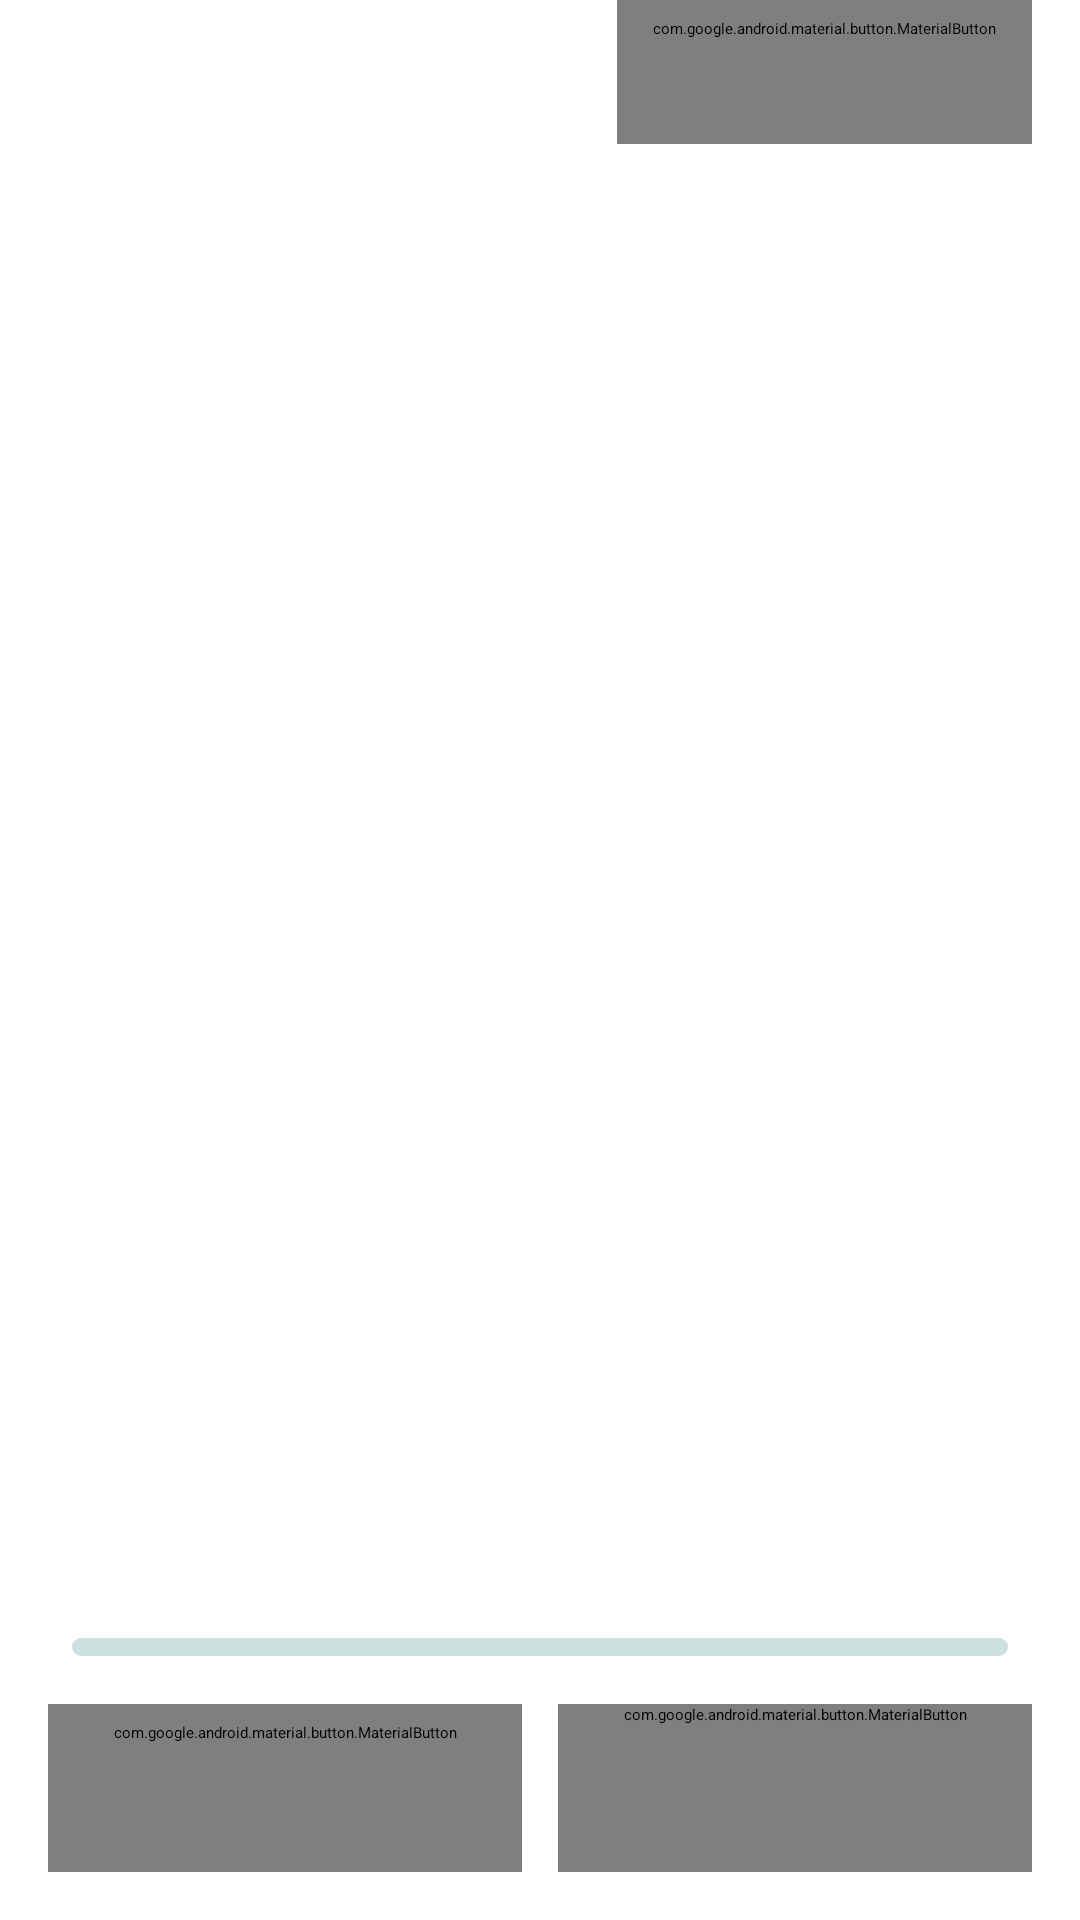

Write the Android layout XML for this screen, with the resource values it uses.
<!-- AndroidManifest.xml: application theme Theme.Tanken -->
<!-- res/layout/activity_onboarding.xml -->
<?xml version="1.0" encoding="utf-8"?>
<LinearLayout xmlns:android="http://schemas.android.com/apk/res/android"
    xmlns:app="http://schemas.android.com/apk/res-auto"
    android:id="@+id/root" android:layout_width="match_parent" android:layout_height="match_parent"
    android:orientation="vertical">
    <LinearLayout android:layout_width="match_parent" android:layout_height="wrap_content"
        android:paddingStart="24dp" android:paddingEnd="16dp" android:gravity="center_vertical">
        <com.google.android.material.textview.MaterialTextView android:id="@+id/step"
            android:layout_width="0dp" android:layout_weight="1" android:layout_height="wrap_content"
            android:textAppearance="@style/Tanken.Body" android:accessibilityLiveRegion="polite" />
        <com.google.android.material.button.MaterialButton android:id="@+id/skip"
            style="@style/Widget.Material3.Button.TextButton" android:layout_width="wrap_content"
            android:layout_height="wrap_content" android:minHeight="48dp" android:text="@string/welcome_skip" />
    </LinearLayout>
    <androidx.viewpager2.widget.ViewPager2 android:id="@+id/pages" android:layout_width="match_parent"
        android:layout_height="0dp" android:layout_weight="1" />
    <com.google.android.material.progressindicator.LinearProgressIndicator android:id="@+id/progress"
        android:layout_width="match_parent" android:layout_height="wrap_content"
        android:layout_marginHorizontal="24dp" android:importantForAccessibility="no"
        android:indeterminate="false" app:trackThickness="6dp" app:trackCornerRadius="3dp" />
    <LinearLayout android:layout_width="match_parent" android:layout_height="wrap_content"
        android:padding="16dp" android:gravity="center_vertical">
        <com.google.android.material.button.MaterialButton android:id="@+id/previous"
            style="@style/Widget.Material3.Button.TextButton" android:layout_width="0dp" android:layout_weight="1"
            android:layout_height="wrap_content" android:minHeight="56dp" android:text="@string/back"
            app:icon="@drawable/ic_back" app:iconGravity="textStart" app:iconSize="20dp" />
        <com.google.android.material.button.MaterialButton android:id="@+id/next"
            style="@style/Tanken.Button" android:layout_width="0dp" android:layout_weight="1"
            android:layout_height="wrap_content" android:layout_marginStart="12dp" android:layout_marginBottom="0dp"
            android:text="@string/welcome_next" app:icon="@drawable/ic_ms_skip_next"
            app:iconGravity="textEnd" app:iconSize="20dp" />
    </LinearLayout>
</LinearLayout>
<!-- resources referenced by this layout -->
<resources>
  <!-- drawable ic_back (drawable) -->
  <?xml version="1.0" encoding="utf-8"?>
  <vector xmlns:android="http://schemas.android.com/apk/res/android"
      android:width="24dp" android:height="24dp"
      android:viewportWidth="960" android:viewportHeight="960"
      android:autoMirrored="true">
      <group android:translateX="-0" android:translateY="960">
          <path android:fillColor="#FFFFFFFF" android:pathData="m313-440 196 196q12 12 11.5 28T508-188q-12 11-28 11.5T452-188L188-452q-6-6-8.5-13t-2.5-15q0-8 2.5-15t8.5-13l264-264q11-11 27.5-11t28.5 11q12 12 12 28.5T508-715L313-520h447q17 0 28.5 11.5T800-480q0 17-11.5 28.5T760-440H313Z" />
      </group>
  </vector>
  <!-- drawable ic_ms_skip_next (drawable) -->
  <?xml version="1.0" encoding="utf-8"?>
  <vector xmlns:android="http://schemas.android.com/apk/res/android"
      android:width="24dp" android:height="24dp"
      android:viewportWidth="960" android:viewportHeight="960">
      <group android:translateX="-0" android:translateY="960">
          <path android:fillColor="#FFFFFFFF" android:pathData="M660-280v-400q0-17 11.5-28.5T700-720q17 0 28.5 11.5T740-680v400q0 17-11.5 28.5T700-240q-17 0-28.5-11.5T660-280Zm-440-35v-330q0-18 12-29t28-11q5 0 11 1t11 5l248 166q9 6 13.5 14.5T548-480q0 10-4.5 18.5T530-447L282-281q-5 4-11 5t-11 1q-16 0-28-11t-12-29Zm80-165Zm0 90 136-90-136-90v180Z" />
      </group>
  </vector>
  <string name="back">Volver</string>
  <string name="welcome_next">Siguiente</string>
  <string name="welcome_skip">Omitir tutorial</string>
  <style name="Tanken.Body" parent="TextAppearance.Material3.BodyLarge" />
  <style name="Tanken.Button" parent="Widget.Material3Expressive.Button">
          <item name="android:minHeight">56dp</item>
          <item name="android:layout_marginBottom">8dp</item>
      </style>
  <style name="Theme.Tanken" parent="Base.Theme.Tanken">
          <item name="textInputStyle">@style/Tanken.TextField</item>
      </style>
  <style name="Base.Theme.Tanken" parent="Theme.Material3Expressive.DayNight.NoActionBar">
          <item name="colorPrimary">#006B63</item>
          <item name="colorOnPrimary">#FFFFFF</item>
          <item name="colorPrimaryContainer">#9CF2E6</item>
          <item name="colorOnPrimaryContainer">#00201D</item>
          <item name="colorSecondaryContainer">#CCE8E1</item>
          <item name="colorOnSecondaryContainer">#07201C</item>
      </style>
  <style name="Tanken.TextField" parent="Widget.Material3.TextInputLayout.OutlinedBox">
          <item name="shapeAppearanceOverlay">@style/ShapeAppearanceOverlay.Tanken.TextField</item>
          <item name="android:layout_marginTop">8dp</item>
          <item name="android:layout_marginBottom">16dp</item>
          <item name="android:minHeight">56dp</item>
      </style>
  <style name="ShapeAppearanceOverlay.Tanken.TextField" parent="">
          <item name="cornerFamily">rounded</item>
          <item name="cornerSize">28dp</item>
      </style>
</resources>
